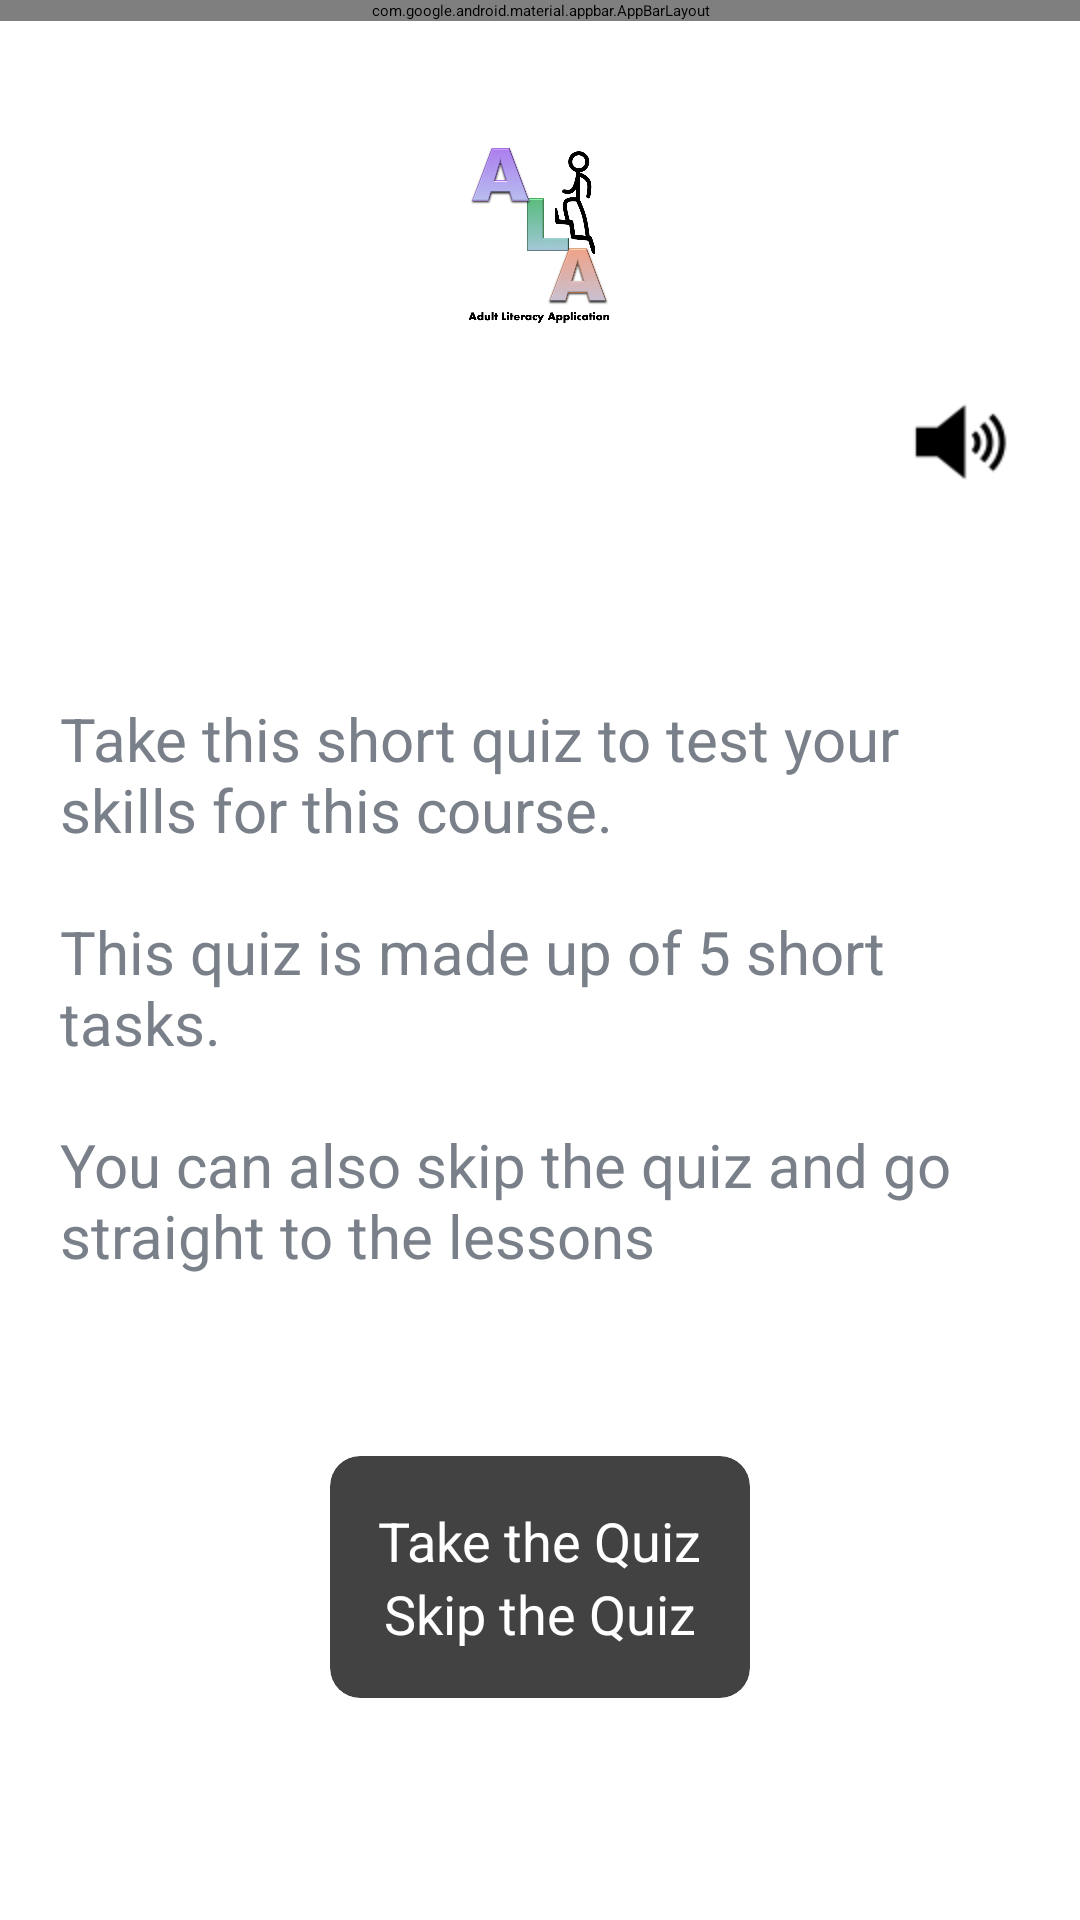

Reconstruct the res/layout file that produces this screen, plus the resources it refers to.
<!-- AndroidManifest.xml: activity theme AppTheme.NoActionBar -->
<!-- res/layout/activity_reading_explanation.xml -->
<?xml version="1.0" encoding="utf-8"?>
<LinearLayout xmlns:android="http://schemas.android.com/apk/res/android"
    xmlns:app="http://schemas.android.com/apk/res-auto"
    xmlns:tools="http://schemas.android.com/tools"
    android:layout_width="match_parent"
    android:layout_height="match_parent"
    android:background="@drawable/ic_background"
    android:orientation="vertical"
    tools:context=".activities.reading.ReadingExplanationActivity">


    <com.google.android.material.appbar.AppBarLayout
        android:layout_width="match_parent"
        android:layout_height="wrap_content"
        android:theme="@style/AppTheme.AppBarOverlay">

    <androidx.appcompat.widget.Toolbar
        android:id="@+id/toolbar_reading_explanation_activity"
        android:layout_width="match_parent"
        android:layout_height="?attr/actionBarSize">

        <TextView
            android:id="@+id/tv_title"
            android:layout_width="match_parent"
            android:layout_height="match_parent"
            android:layout_marginLeft="@dimen/tv_levels_margin"
            android:layout_marginTop="15dp"
            android:textColor="@color/white_text_color"
            android:textSize="@dimen/toolbar_title_text_size"
            android:textStyle="bold" />

    </androidx.appcompat.widget.Toolbar>
    </com.google.android.material.appbar.AppBarLayout>

    <LinearLayout
      android:layout_width="match_parent"
      android:layout_height="match_parent"
      android:layout_gravity="center"
      android:layout_marginTop="@dimen/authentication_screen_content_marginTop"
      android:orientation="vertical">

      <ImageView
          android:id="@+id/iv_book_icon"
          android:layout_width="74dp"
          android:layout_height="65dp"
          android:layout_gravity="center"
          android:src="@drawable/ic_alalogo" />

        <LinearLayout
            android:layout_width="match_parent"
            android:layout_height="wrap_content"
            android:orientation="vertical"
            android:padding="16dp">

            <ImageButton
                android:id="@+id/btnSpeakExplan"
                android:layout_width="wrap_content"
                android:layout_height="wrap_content"
                android:layout_alignParentRight="true"
                android:layout_gravity="right"
                android:src="@drawable/ic_sound"
                android:text="@string/sound_level_1"
                android:textColor="@android:color/white"
                android:textSize="18sp">

            </ImageButton>
        </LinearLayout>

        <TextView
            android:layout_width="match_parent"
            android:layout_height="wrap_content"
            android:layout_marginStart="20dp"
            android:layout_marginTop="50dp"
            android:layout_marginEnd="20dp"
            android:text="@string/quiz_explanation1"
            android:textColor="@color/secondary_text_color"
            android:textSize="20sp" />

        <androidx.cardview.widget.CardView
            android:layout_width="wrap_content"
            android:layout_height="wrap_content"
            android:layout_gravity="center_horizontal"
            android:layout_marginTop="@dimen/authentication_screen_marginTop"
            android:elevation="@dimen/card_view_elevation"
            app:cardCornerRadius="@dimen/card_view_corner_radius">

            <LinearLayout
                android:layout_width="match_parent"
                android:layout_height="match_parent"
                android:orientation="vertical"
                android:padding="@dimen/card_view_layout_content_padding">

            </LinearLayout>
            <LinearLayout
                android:layout_width="match_parent"
                android:layout_height="wrap_content"
                android:orientation="vertical"
                android:padding="16dp">

            <Button
                android:id="@+id/btn_take_reading_quiz"
                android:layout_width="wrap_content"
                android:layout_height="match_parent"
                android:layout_gravity="center_horizontal"
                android:foreground="?attr/selectableItemBackground"
                android:text="@string/take_quiz"
                android:textColor="@android:color/white"
                android:textSize="18sp">
            </Button>

                <Button
                    android:id="@+id/btn_skip_reading_quiz"
                    android:layout_width="wrap_content"
                    android:layout_height="match_parent"
                    android:layout_gravity="center_horizontal"
                    android:foreground="?attr/selectableItemBackground"
                    android:text="@string/skip_quiz"
                    android:textColor="@android:color/white"
                    android:textSize="18sp">
                </Button>
            </LinearLayout>

        </androidx.cardview.widget.CardView>

    </LinearLayout>
</LinearLayout>
<!-- resources referenced by this layout -->
<resources>
  <color name="secondary_text_color">#7A8089</color>
  <color name="white_text_color">#FFFFFF</color>
  <dimen name="authentication_screen_content_marginTop">40dp</dimen>
  <dimen name="authentication_screen_marginTop">60dp</dimen>
  <dimen name="card_view_corner_radius">10dp</dimen>
  <dimen name="card_view_elevation">10dp</dimen>
  <dimen name="card_view_layout_content_padding">16dp</dimen>
  <dimen name="toolbar_title_text_size">18sp</dimen>
  <dimen name="tv_levels_margin">120dp</dimen>
  <!-- drawable ic_alalogo: png bitmap (drawable-hdpi, 181657 bytes) -->
  <!-- drawable ic_sound: png bitmap (drawable-hdpi, 6168 bytes) -->
  <string name="quiz_explanation1">Take this short quiz to test your skills for this course. \n\nThis quiz is made up of 5 short tasks. \n\nYou can also skip the quiz and go straight to the lessons</string>
  <string name="skip_quiz">Skip the Quiz</string>
  <string name="sound_level_1">I am learning how to spell and read</string>
  <string name="take_quiz">Take the Quiz</string>
</resources>
